Dataset: dataset (GitHub, zoya-hammad/NutriVision). Classes: aloo gobi, bhindi fry, ras malai, BBQ, biryani, brownie, butter chicken, chai, chapati, chicken tikka, french fries, fried rice, haleem, omelette, paratha, paratha roll, samosa.

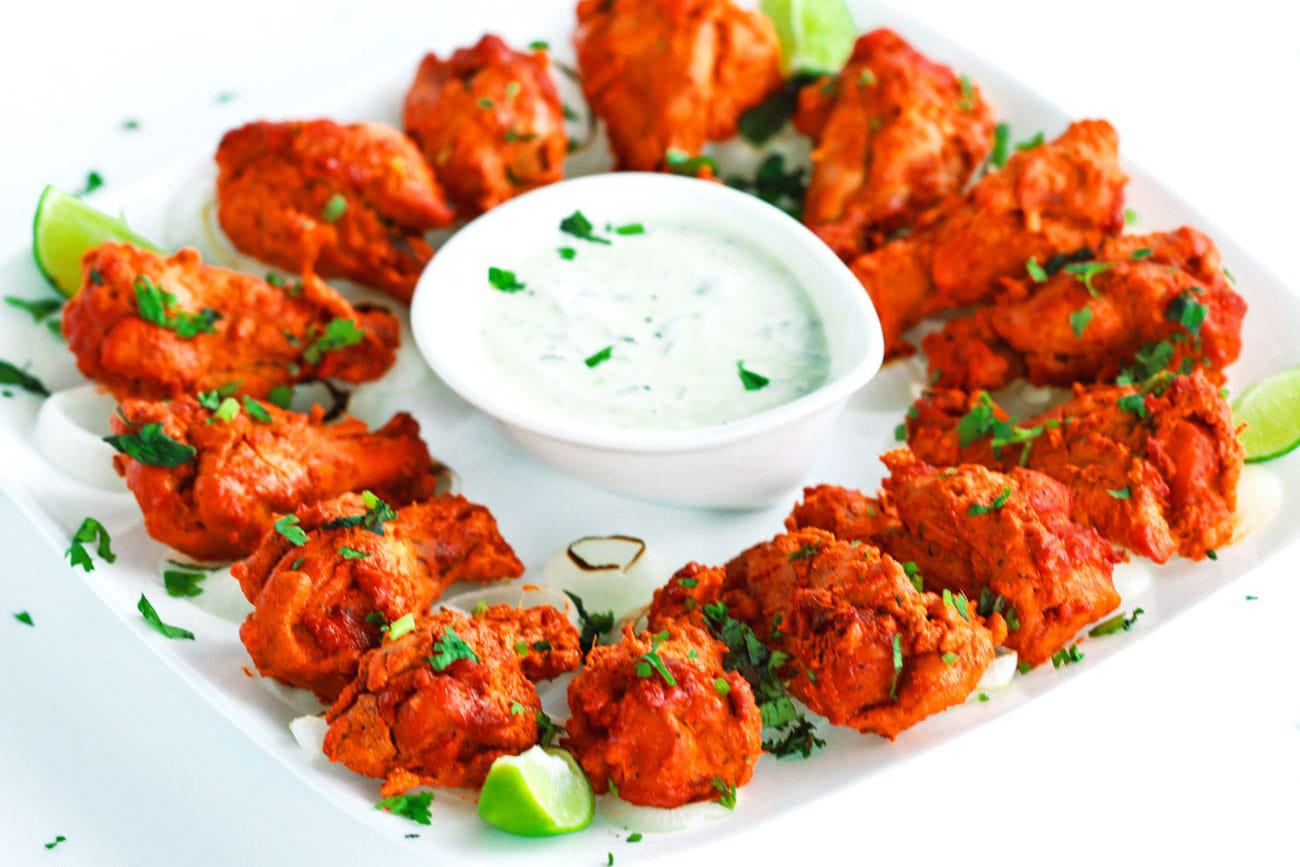
Label: chicken tikka

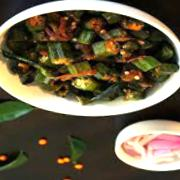
Label: bhindi fry

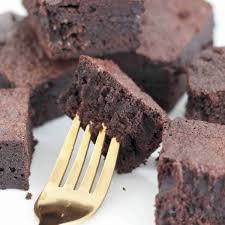
Label: brownie

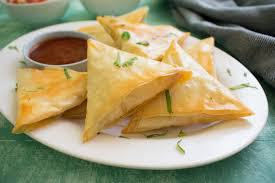
Label: samosa

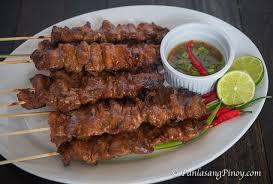
Label: BBQ

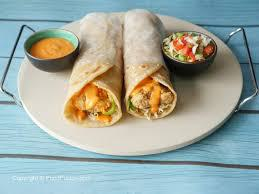
Label: paratha roll
